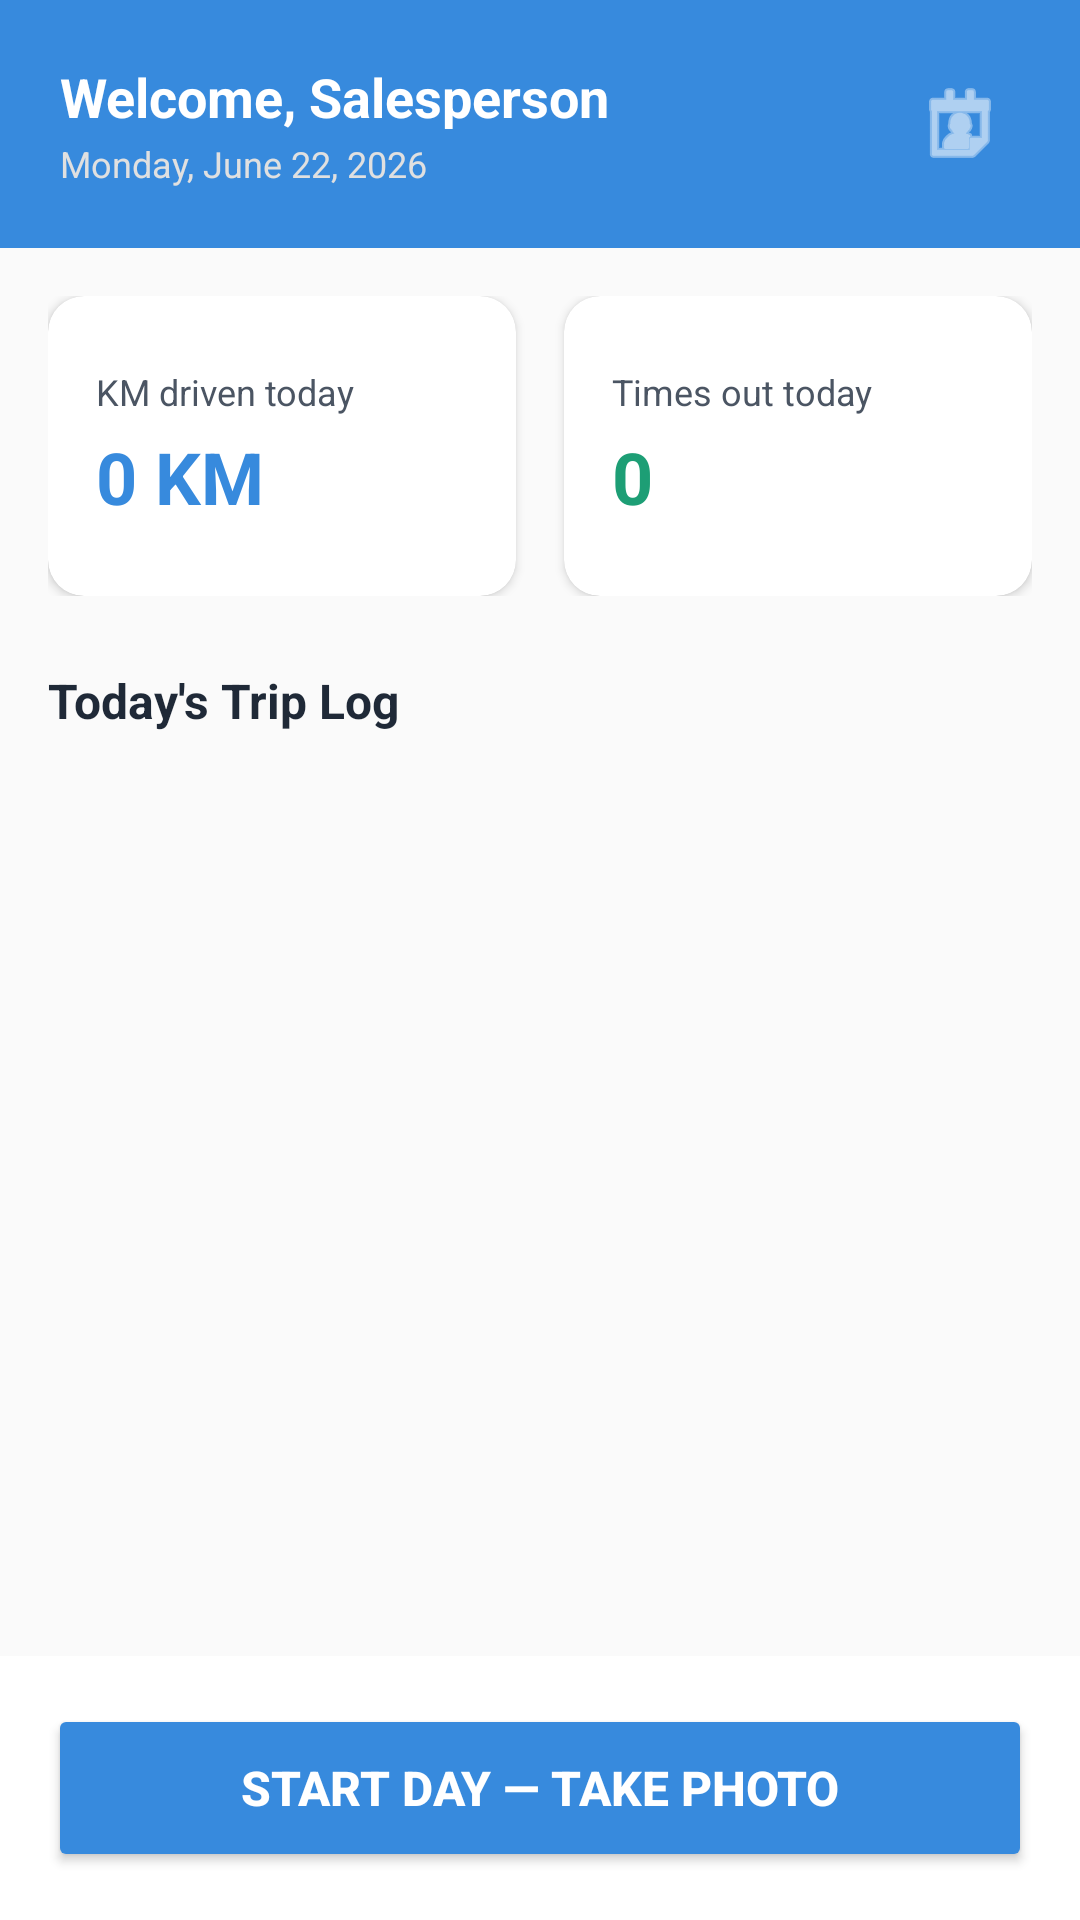

This screen was rendered from an Android layout file. Write that file and the resources it references.
<!-- AndroidManifest.xml: application theme Theme.SalesTrack -->
<!-- res/layout/activity_salesperson_home.xml -->
<?xml version="1.0" encoding="utf-8"?>
<androidx.constraintlayout.widget.ConstraintLayout 
    xmlns:android="http://schemas.android.com/apk/res/android"
    xmlns:app="http://schemas.android.com/apk/res-auto"
    xmlns:tools="http://schemas.android.com/tools"
    android:layout_width="match_parent"
    android:layout_height="match_parent"
    android:background="@color/background">

    
    <RelativeLayout
        android:id="@+id/topBar"
        android:layout_width="match_parent"
        android:layout_height="wrap_content"
        android:background="@color/primary"
        android:padding="20dp"
        app:layout_constraintTop_toTopOf="parent">

        <LinearLayout
            android:layout_width="wrap_content"
            android:layout_height="wrap_content"
            android:orientation="vertical"
            android:layout_alignParentStart="true">

            <TextView
                android:id="@+id/txtWelcomeName"
                android:layout_width="wrap_content"
                android:layout_height="wrap_content"
                android:text="Welcome, Salesperson"
                android:textColor="@color/white"
                android:textSize="18sp"
                android:textStyle="bold" />

            <TextView
                android:id="@+id/txtTodayDate"
                android:layout_width="wrap_content"
                android:layout_height="wrap_content"
                android:text="Monday, June 22, 2026"
                android:textColor="#E0E0E0"
                android:textSize="12sp"
                android:layout_marginTop="2dp" />
        </LinearLayout>

        <ImageButton
            android:id="@+id/btnHistory"
            android:layout_width="40dp"
            android:layout_height="40dp"
            android:layout_alignParentEnd="true"
            android:layout_centerVertical="true"
            android:background="?attr/selectableItemBackgroundBorderless"
            android:src="@android:drawable/ic_menu_my_calendar"
            android:contentDescription="History"
            app:tint="@color/white" />
    </RelativeLayout>

    
    <LinearLayout
        android:id="@+id/layoutStats"
        android:layout_width="match_parent"
        android:layout_height="wrap_content"
        android:orientation="horizontal"
        android:padding="16dp"
        app:layout_constraintTop_toBottomOf="@id/topBar">

        
        <androidx.cardview.widget.CardView
            android:layout_width="0dp"
            android:layout_height="100dp"
            android:layout_weight="1"
            android:layout_marginEnd="8dp"
            app:cardCornerRadius="12dp"
            app:cardElevation="2dp"
            app:cardBackgroundColor="@color/surface">

            <LinearLayout
                android:layout_width="match_parent"
                android:layout_height="match_parent"
                android:orientation="vertical"
                android:gravity="center_vertical"
                android:padding="16dp">

                <TextView
                    android:layout_width="wrap_content"
                    android:layout_height="wrap_content"
                    android:text="@string/km_driven_title"
                    android:textColor="@color/text_secondary"
                    android:textSize="12sp" />

                <TextView
                    android:id="@+id/txtKmDriven"
                    android:layout_width="wrap_content"
                    android:layout_height="wrap_content"
                    android:text="0 KM"
                    android:textColor="@color/primary"
                    android:textSize="24sp"
                    android:textStyle="bold"
                    android:layout_marginTop="4dp" />
            </LinearLayout>
        </androidx.cardview.widget.CardView>

        
        <androidx.cardview.widget.CardView
            android:layout_width="0dp"
            android:layout_height="100dp"
            android:layout_weight="1"
            android:layout_marginStart="8dp"
            app:cardCornerRadius="12dp"
            app:cardElevation="2dp"
            app:cardBackgroundColor="@color/surface">

            <LinearLayout
                android:layout_width="match_parent"
                android:layout_height="match_parent"
                android:orientation="vertical"
                android:gravity="center_vertical"
                android:padding="16dp">

                <TextView
                    android:layout_width="wrap_content"
                    android:layout_height="wrap_content"
                    android:text="@string/times_out_title"
                    android:textColor="@color/text_secondary"
                    android:textSize="12sp" />

                <TextView
                    android:id="@+id/txtTimesOut"
                    android:layout_width="wrap_content"
                    android:layout_height="wrap_content"
                    android:text="0"
                    android:textColor="@color/success"
                    android:textSize="24sp"
                    android:textStyle="bold"
                    android:layout_marginTop="4dp" />
            </LinearLayout>
        </androidx.cardview.widget.CardView>
    </LinearLayout>

    
    <TextView
        android:id="@+id/txtTripLogHeader"
        android:layout_width="wrap_content"
        android:layout_height="wrap_content"
        android:text="@string/today_trips_title"
        android:textColor="@color/text_primary"
        android:textSize="16sp"
        android:textStyle="bold"
        android:layout_marginStart="16dp"
        android:layout_marginTop="8dp"
        app:layout_constraintTop_toBottomOf="@id/layoutStats"
        app:layout_constraintStart_toStartOf="parent" />

    
    <androidx.recyclerview.widget.RecyclerView
        android:id="@+id/rvTrips"
        android:layout_width="match_parent"
        android:layout_height="0dp"
        android:layout_marginTop="8dp"
        android:layout_marginBottom="16dp"
        android:paddingHorizontal="16dp"
        android:clipToPadding="false"
        app:layout_constraintTop_toBottomOf="@id/txtTripLogHeader"
        app:layout_constraintBottom_toTopOf="@id/layoutActions" />

    <TextView
        android:id="@+id/txtNoTrips"
        android:layout_width="wrap_content"
        android:layout_height="wrap_content"
        android:text="No trips logged today. Tap below to start your day!"
        android:textColor="@color/text_hint"
        android:textSize="14sp"
        android:visibility="gone"
        app:layout_constraintTop_toTopOf="@id/rvTrips"
        app:layout_constraintBottom_toBottomOf="@id/rvTrips"
        app:layout_constraintStart_toStartOf="parent"
        app:layout_constraintEnd_toEndOf="parent" />

    
    <LinearLayout
        android:id="@+id/layoutActions"
        android:layout_width="match_parent"
        android:layout_height="wrap_content"
        android:orientation="vertical"
        android:padding="16dp"
        android:background="@color/white"
        app:layout_constraintBottom_toBottomOf="parent">

        
        <Button
            android:id="@+id/btnEndDay"
            android:layout_width="match_parent"
            android:layout_height="50dp"
            android:text="Submit End of Day"
            android:textColor="@color/text_white"
            android:backgroundTint="@color/danger"
            android:textStyle="bold"
            android:visibility="gone"
            android:layout_marginBottom="8dp"
            android:insetBottom="0dp"
            android:insetTop="0dp"
            app:cornerRadius="8dp" />

        
        <Button
            android:id="@+id/btnAction"
            android:layout_width="match_parent"
            android:layout_height="56dp"
            android:text="Start day — take photo"
            android:textColor="@color/text_white"
            android:backgroundTint="@color/primary"
            android:textSize="16sp"
            android:textStyle="bold"
            android:insetBottom="0dp"
            android:insetTop="0dp"
            app:cornerRadius="8dp" />
    </LinearLayout>

</androidx.constraintlayout.widget.ConstraintLayout>
<!-- resources referenced by this layout -->
<resources>
  <color name="background">#FAFAFA</color>
  <color name="danger">#E24B4A</color>
  <color name="primary">#378ADD</color>
  <color name="success">#1D9E75</color>
  <color name="surface">#FFFFFF</color>
  <color name="text_hint">#9CA3AF</color>
  <color name="text_primary">#1F2937</color>
  <color name="text_secondary">#4B5563</color>
  <color name="text_white">#FFFFFF</color>
  <color name="white">#FFFFFF</color>
  <string name="km_driven_title">KM driven today</string>
  <string name="times_out_title">Times out today</string>
  <string name="today_trips_title">Today\'s Trip Log</string>
  <style name="Theme.SalesTrack" parent="Theme.MaterialComponents.DayNight.NoActionBar">
          
          <item name="colorPrimary">@color/primary</item>
          <item name="colorPrimaryVariant">@color/primary_dark</item>
          <item name="colorOnPrimary">@color/text_white</item>
          
          
          <item name="colorSecondary">@color/success</item>
          <item name="colorSecondaryVariant">@color/success</item>
          <item name="colorOnSecondary">@color/text_white</item>
  
          
          <item name="android:statusBarColor">@color/primary</item>
          
          <item name="android:windowBackground">@color/background</item>
      </style>
  <color name="primary_dark">#246CAE</color>
</resources>
